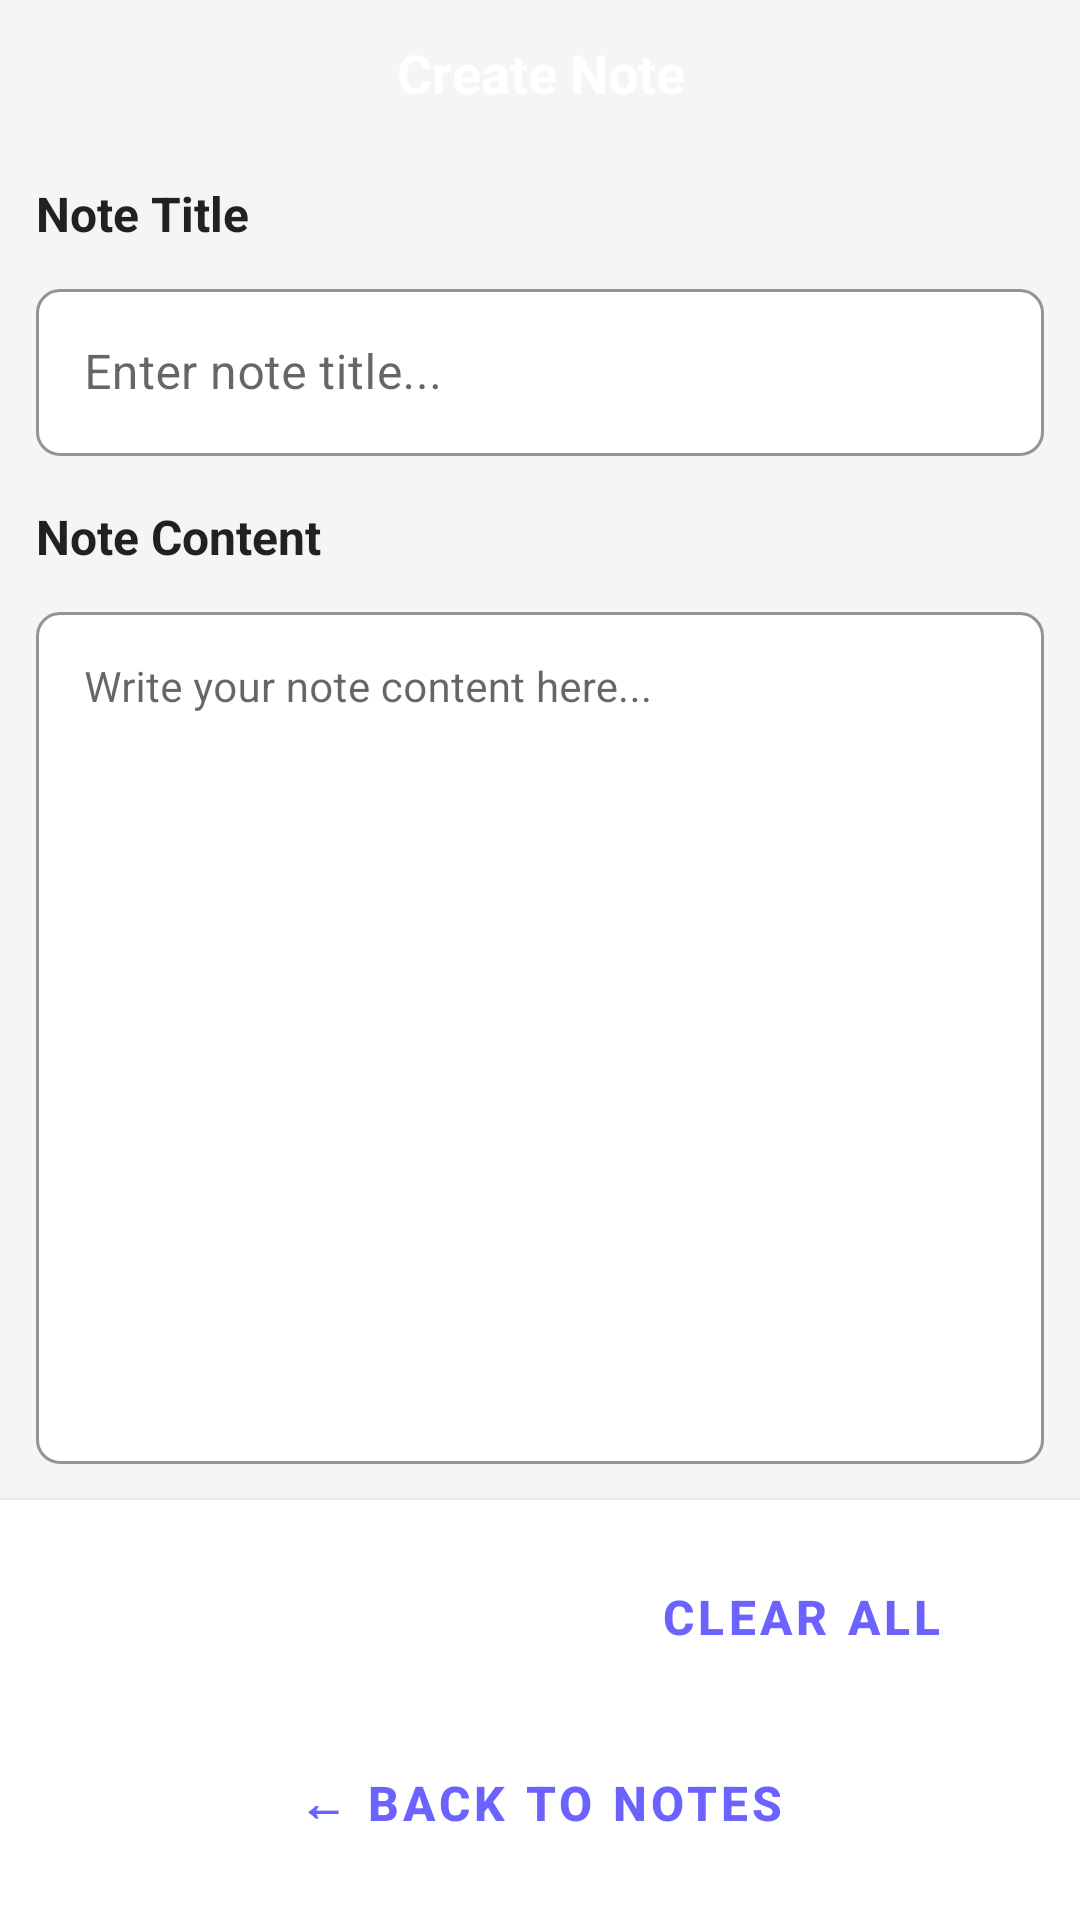

This screen was rendered from an Android layout file. Write that file and the resources it references.
<!-- AndroidManifest.xml: activity theme Theme.MyNVPNOTES -->
<!-- res/layout/activity_create_note.xml -->
<?xml version="1.0" encoding="utf-8"?>
<LinearLayout xmlns:android="http://schemas.android.com/apk/res/android"
    xmlns:app="http://schemas.android.com/apk/res-auto"
    android:layout_width="match_parent"
    android:layout_height="match_parent"
    android:orientation="vertical"
    android:background="@color/background_gray">

    
    <LinearLayout
        android:layout_width="match_parent"
        android:layout_height="wrap_content"
        android:orientation="horizontal"
        android:background="@drawable/header_gradient"
        android:padding="12dp"
        android:elevation="4dp">

        
        <TextView
            android:layout_width="0dp"
            android:layout_height="wrap_content"
            android:layout_weight="1"
            android:text="Create Note"
            android:textSize="18sp"
            android:textStyle="bold"
            android:textColor="@color/white"
            android:gravity="center" />

        
        <Button
            android:id="@+id/btnDelete"
            style="@style/Widget.MyNVPNOTES.Button.Delete"
            android:layout_width="wrap_content"
            android:layout_height="wrap_content"
            android:text="Delete"
            android:visibility="gone" />

    </LinearLayout>

    
    <LinearLayout
        android:layout_width="match_parent"
        android:layout_height="0dp"
        android:layout_weight="1"
        android:orientation="vertical"
        android:padding="12dp">

        
        <TextView
            android:layout_width="match_parent"
            android:layout_height="wrap_content"
            android:text="Note Title"
            android:textSize="16sp"
            android:textStyle="bold"
            android:textColor="@color/text_primary"
            android:layout_marginBottom="8dp" />

        <com.google.android.material.textfield.TextInputLayout
            android:layout_width="match_parent"
            android:layout_height="wrap_content"
            android:layout_marginBottom="16dp"
            style="@style/Widget.MyNVPNOTES.TextInputLayout"
            app:boxCornerRadiusBottomEnd="8dp"
            app:boxCornerRadiusBottomStart="8dp"
            app:boxCornerRadiusTopEnd="8dp"
            app:boxCornerRadiusTopStart="8dp">

            <com.google.android.material.textfield.TextInputEditText
                android:id="@+id/etNoteTitle"
                android:layout_width="match_parent"
                android:layout_height="wrap_content"
                android:hint="Enter note title..."
                android:textSize="16sp"
                android:textStyle="normal"
                android:textColor="@color/black"
                android:textColorHint="@color/text_secondary"
                android:maxLines="1" />
        </com.google.android.material.textfield.TextInputLayout>

        
        <TextView
            android:layout_width="match_parent"
            android:layout_height="wrap_content"
            android:text="Note Content"
            android:textSize="16sp"
            android:textStyle="bold"
            android:textColor="@color/text_primary"
            android:layout_marginBottom="8dp" />

        <com.google.android.material.textfield.TextInputLayout
            android:layout_width="match_parent"
            android:layout_height="0dp"
            android:layout_weight="1"
            style="@style/Widget.MyNVPNOTES.TextInputLayout"
            app:boxCornerRadiusBottomEnd="8dp"
            app:boxCornerRadiusBottomStart="8dp"
            app:boxCornerRadiusTopEnd="8dp"
            app:boxCornerRadiusTopStart="8dp">

            <com.google.android.material.textfield.TextInputEditText
                android:id="@+id/etNoteContent"
                android:layout_width="match_parent"
                android:layout_height="match_parent"
                android:hint="Write your note content here..."
                android:gravity="top"
                android:inputType="textMultiLine"
                android:minLines="8"
                android:textSize="14sp"
                android:textColor="@color/black"
                android:textColorHint="@color/text_secondary"
                android:scrollbars="vertical" />
        </com.google.android.material.textfield.TextInputLayout>

    </LinearLayout>

    
    <LinearLayout
        android:layout_width="match_parent"
        android:layout_height="wrap_content"
        android:orientation="vertical"
        android:background="@color/white"
        android:padding="12dp"
        android:elevation="4dp">

        
        <LinearLayout
            android:layout_width="match_parent"
            android:layout_height="wrap_content"
            android:orientation="horizontal"
            android:layout_marginBottom="8dp">

            
            <Button
                android:id="@+id/btnSaveNote"
                style="@style/Widget.MyNVPNOTES.Button"
                android:layout_width="0dp"
                android:layout_height="wrap_content"
                android:layout_weight="1"
                android:layout_marginEnd="6dp"
                android:text="Save Note" />

            
            <Button
                android:id="@+id/btnClear"
                style="@style/Widget.MyNVPNOTES.Button.Secondary"
                android:layout_width="0dp"
                android:layout_height="wrap_content"
                android:layout_weight="1"
                android:layout_marginStart="6dp"
                android:text="Clear All" />

        </LinearLayout>

        
        <Button
            android:id="@+id/btnCancel"
            style="@style/Widget.MyNVPNOTES.Button.Secondary"
            android:layout_width="match_parent"
            android:layout_height="wrap_content"
            android:text="← Back to Notes" />

    </LinearLayout>

</LinearLayout>
<!-- resources referenced by this layout -->
<resources>
  <color name="background_gray">#FFF5F5F5</color>
  <color name="black">#FF000000</color>
  <color name="text_primary">#FF212121</color>
  <color name="text_secondary">#FF757575</color>
  <color name="white">#FFFFFFFF</color>
  <style name="Widget.MyNVPNOTES.Button" parent="Widget.MaterialComponents.Button">
          <item name="backgroundTint">@color/primary_color</item>
          <item name="android:textColor">@color/white</item>
          <item name="cornerRadius">12dp</item>
          <item name="elevation">2dp</item>
          <item name="android:padding">16dp</item>
          <item name="android:textSize">16sp</item>
          <item name="android:textStyle">bold</item>
      </style>
  <style name="Widget.MyNVPNOTES.Button.Delete" parent="Widget.MaterialComponents.Button">
          <item name="backgroundTint">@color/error_red</item>
          <item name="android:textColor">@color/white</item>
          <item name="cornerRadius">12dp</item>
          <item name="elevation">2dp</item>
          <item name="android:padding">16dp</item>
          <item name="android:textSize">14sp</item>
          <item name="android:textStyle">bold</item>
      </style>
  <style name="Widget.MyNVPNOTES.Button.Secondary" parent="Widget.MaterialComponents.Button">
          <item name="backgroundTint">@color/white</item>
          <item name="android:textColor">@color/primary_color</item>
          <item name="cornerRadius">12dp</item>
          <item name="strokeColor">@color/primary_color</item>
          <item name="strokeWidth">1dp</item>
          <item name="elevation">1dp</item>
          <item name="android:padding">16dp</item>
      </style>
  <style name="Widget.MyNVPNOTES.TextInputLayout" parent="Widget.MaterialComponents.TextInputLayout.OutlinedBox">
          <item name="boxCornerRadiusBottomEnd">12dp</item>
          <item name="boxCornerRadiusBottomStart">12dp</item>
          <item name="boxCornerRadiusTopEnd">12dp</item>
          <item name="boxCornerRadiusTopStart">12dp</item>
          <item name="hintTextColor">@color/text_hint</item>
          <item name="boxStrokeColor">@color/primary_color</item>
          <item name="boxStrokeWidth">1dp</item>
          <item name="boxBackgroundColor">@color/white</item>
          <item name="hintTextAppearance">@style/TextAppearance.MyNVPNOTES.Hint</item>
      </style>
  <color name="primary_color">#FF6C63FF</color>
  <color name="error_red">#FFF44336</color>
  <color name="text_hint">#FF888888</color>
  <style name="TextAppearance.MyNVPNOTES.Hint" parent="TextAppearance.MaterialComponents.Caption">
          <item name="android:textColor">@color/text_hint</item>
          <item name="android:textSize">14sp</item>
      </style>
  <color name="primary_dark">#FF534BC2</color>
  <color name="accent_color">#FFFFD740</color>
  <color name="warning_orange">#FFFF9800</color>
  <style name="Widget.MyNVPNOTES.EditText" parent="Widget.MaterialComponents.TextInputEditText.OutlinedBox">
          <item name="android:padding">16dp</item>
          <item name="android:textColor">@color/text_primary</item>
          <item name="android:textColorHint">@color/text_hint</item>
          <item name="android:textSize">16sp</item>
          <item name="boxCornerRadiusBottomEnd">12dp</item>
          <item name="boxCornerRadiusBottomStart">12dp</item>
          <item name="boxCornerRadiusTopEnd">12dp</item>
          <item name="boxCornerRadiusTopStart">12dp</item>
      </style>
  <style name="Widget.MyNVPNOTES.Card" parent="Widget.MaterialComponents.CardView">
          <item name="cardCornerRadius">16dp</item>
          <item name="cardElevation">4dp</item>
          <item name="cardUseCompatPadding">true</item>
          <item name="cardBackgroundColor">@color/white</item>
      </style>
</resources>
